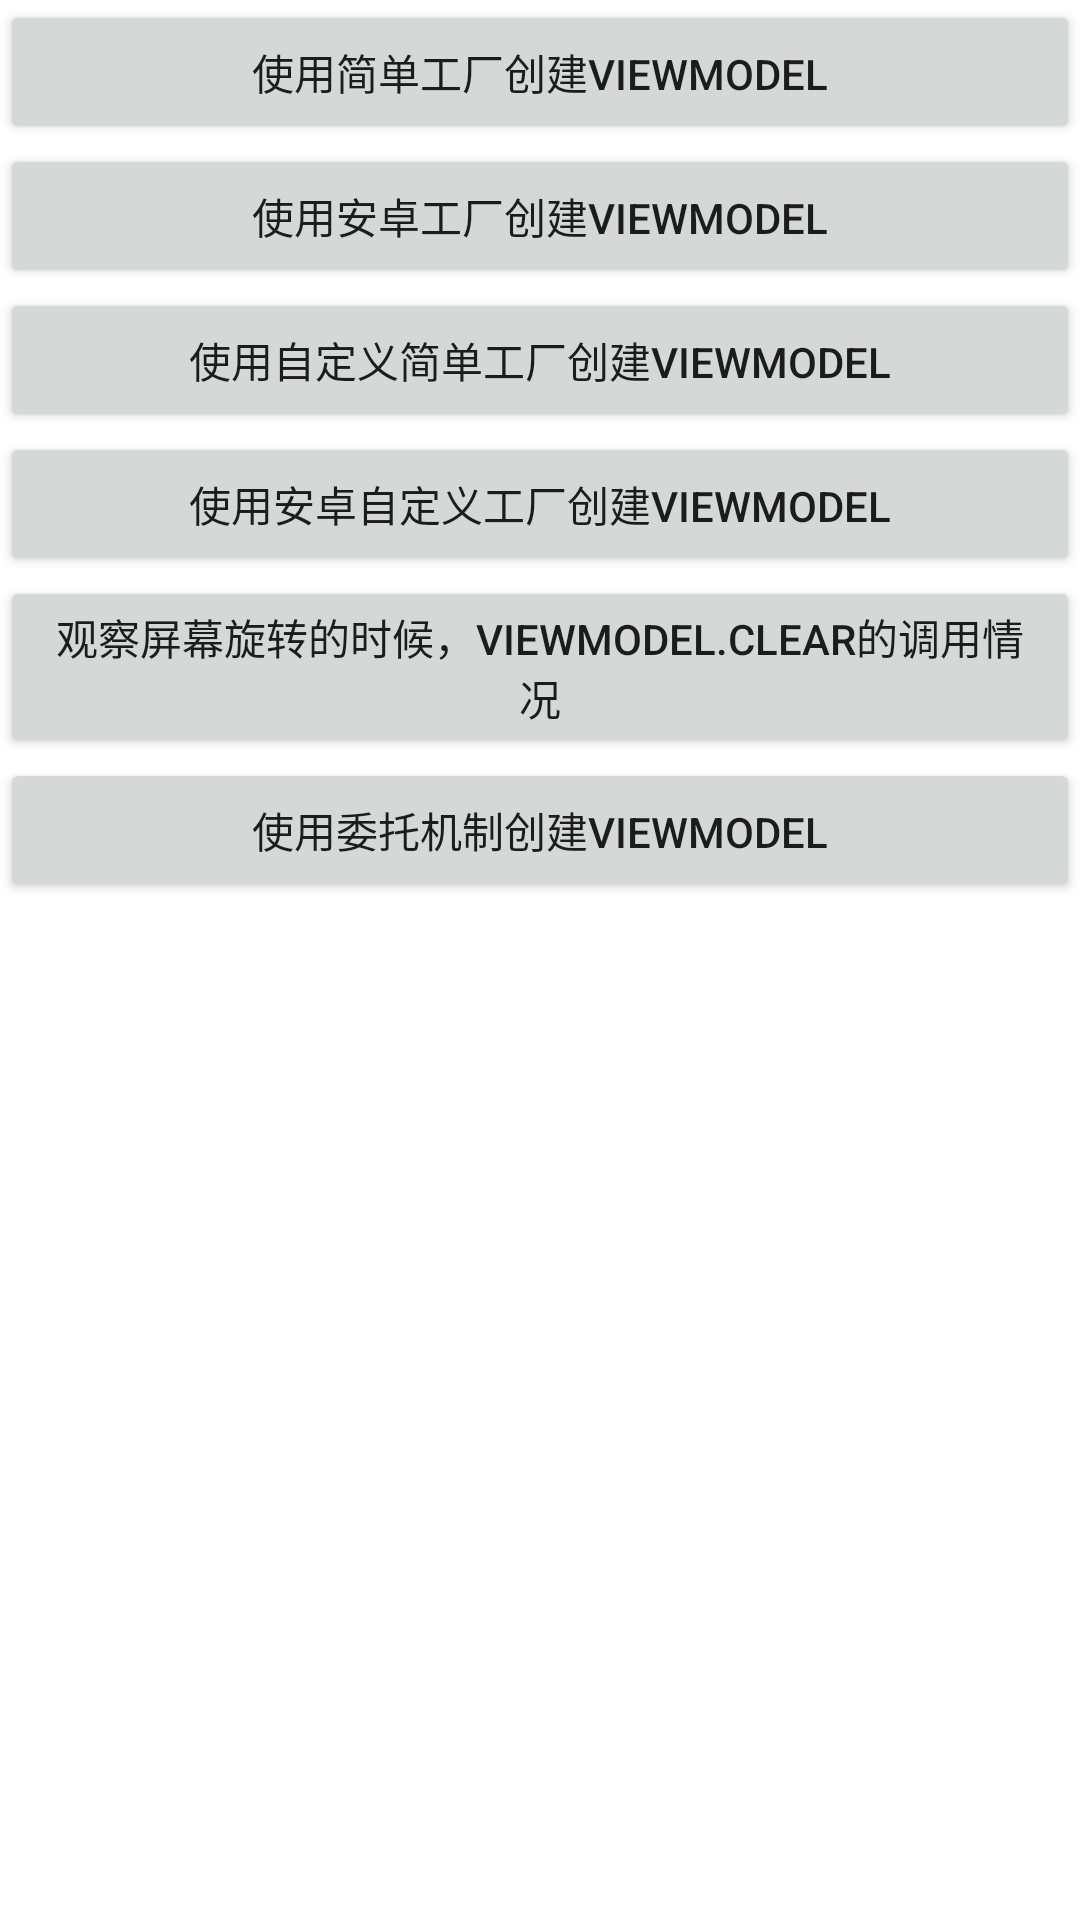

Reconstruct the res/layout file that produces this screen, plus the resources it refers to.
<!-- AndroidManifest.xml: application theme Theme.LivedataViewModelDemo -->
<!-- res/layout/activity_view_model.xml -->
<?xml version="1.0" encoding="utf-8"?>
<androidx.constraintlayout.widget.ConstraintLayout xmlns:android="http://schemas.android.com/apk/res/android"
    xmlns:app="http://schemas.android.com/apk/res-auto"
    xmlns:tools="http://schemas.android.com/tools"
    android:layout_width="match_parent"
    android:layout_height="match_parent"
    tools:context=".viewmodel.ViewModelActivity">
    <LinearLayout
        android:layout_width="match_parent"
        android:orientation="vertical"
        android:layout_height="match_parent">
        <Button
            android:id="@+id/btn_create_withsimplefactory"
            android:layout_width="match_parent"
            android:layout_height="wrap_content"
            android:text="使用简单工厂创建Viewmodel"/>
        <Button
            android:id="@+id/btn_create_withandroidfactory"
            android:layout_width="match_parent"
            android:layout_height="wrap_content"
            android:text="使用安卓工厂创建Viewmodel"/>
        <Button
            android:id="@+id/btn_create_withsimplefactory_custom"
            android:layout_width="match_parent"
            android:layout_height="wrap_content"
            android:text="使用自定义简单工厂创建Viewmodel"/>
        <Button
            android:id="@+id/btn_create_withandroidfactory_custom"
            android:layout_width="match_parent"
            android:layout_height="wrap_content"
            android:text="使用安卓自定义工厂创建Viewmodel"/>
        <Button
            android:id="@+id/btn_viewmodel_clear"
            android:layout_width="match_parent"
            android:text="观察屏幕旋转的时候，viewmodel.clear的调用情况"
            android:layout_height="wrap_content"/>
        <Button
            android:id="@+id/btn_create_with_entrustviewmodel"
            android:layout_width="match_parent"
            android:text="使用委托机制创建viewmodel"
            android:layout_height="wrap_content"/>
    </LinearLayout>
</androidx.constraintlayout.widget.ConstraintLayout>
<!-- resources referenced by this layout -->
<resources>
  <style name="Theme.LivedataViewModelDemo" parent="Theme.MaterialComponents.DayNight.DarkActionBar">
          
          <item name="colorPrimary">@color/purple_500</item>
          <item name="colorPrimaryVariant">@color/purple_700</item>
          <item name="colorOnPrimary">@color/white</item>
          
          <item name="colorSecondary">@color/teal_200</item>
          <item name="colorSecondaryVariant">@color/teal_700</item>
          <item name="colorOnSecondary">@color/black</item>
          
          <item name="android:statusBarColor" tools:targetApi="l">?attr/colorPrimaryVariant</item>
          
      </style>
  <!-- not gathered from this repository: default colours our renderer supplied (Android Studio template values) -->
  <color name="purple_500">#FF6200EE</color>
  <color name="purple_700">#FF3700B3</color>
  <color name="teal_200">#FF03DAC5</color>
  <color name="teal_700">#FF018786</color>
  <color name="black">#FF000000</color>
  <color name="white">#FFFFFFFF</color>
</resources>
